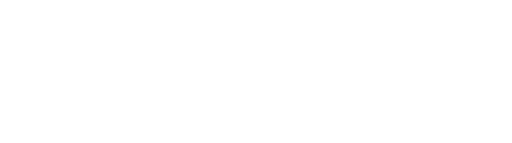
t = 0.00 s
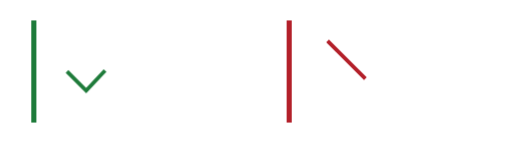
t = 0.32 s
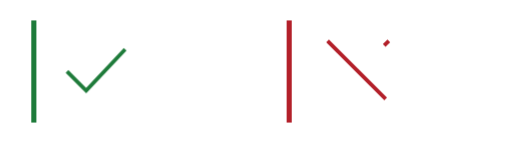
t = 0.40 s
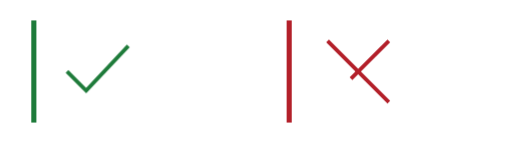
t = 0.48 s
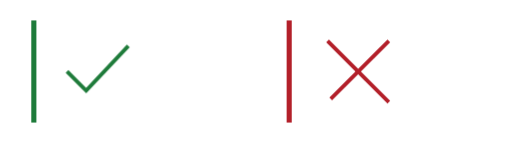
t = 0.56 s
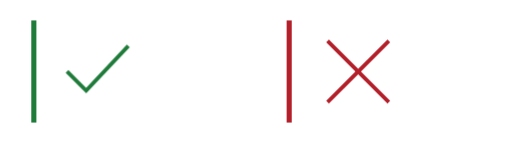
t = 0.64 s

The animated SVG that drew these frames (rendered in a browser with its animation timeline set to each time). Animation: 2 CSS @keyframes rules; one cycle of 0.64 s.

<svg xmlns="http://www.w3.org/2000/svg" viewBox="0 0 200 56" width="400" height="112" role="img" aria-label="Success and error confirmations">
<style>
:root{--k:#111B28;--e:#2346D9;--q:#566474;--r:#C7D0DA;--st:#9A5700;--ok:#1E7B3A;--er:#B3202A}
@media (prefers-color-scheme:dark){:root{--k:#E4EAF1;--e:#8CA6FF;--q:#93A1B3;--r:#2A384A;--st:#FFB547;--ok:#7BD88F;--er:#F2777A}}
.k{fill:var(--k)}.e{fill:var(--e)}
.b,.s{transform-box:fill-box}.b{transform-origin:50% 0;animation:y .32s cubic-bezier(.65,0,.25,1) both}
.s{fill:none;stroke-width:1.5;stroke-dasharray:1;animation:d .32s cubic-bezier(.65,0,.25,1) .16s both}.s2{animation-delay:.32s}
@keyframes y{from{transform:scaleY(0)}}@keyframes d{from{stroke-dashoffset:1}}
@media (prefers-reduced-motion:reduce){*{animation:none!important}}
</style>
<rect class="b" style="fill:var(--ok)" x="12" y="8" width="2" height="40"/><path class="s" pathLength="1" style="stroke:var(--ok)" d="M26 28 33.5 35.5 50 18"/>
<rect class="b" style="fill:var(--er)" x="112" y="8" width="2" height="40"/><path class="s" pathLength="1" style="stroke:var(--er)" d="M128 16 152 40"/><path class="s s2" pathLength="1" style="stroke:var(--er)" d="M152 16 128 40"/>
</svg>
